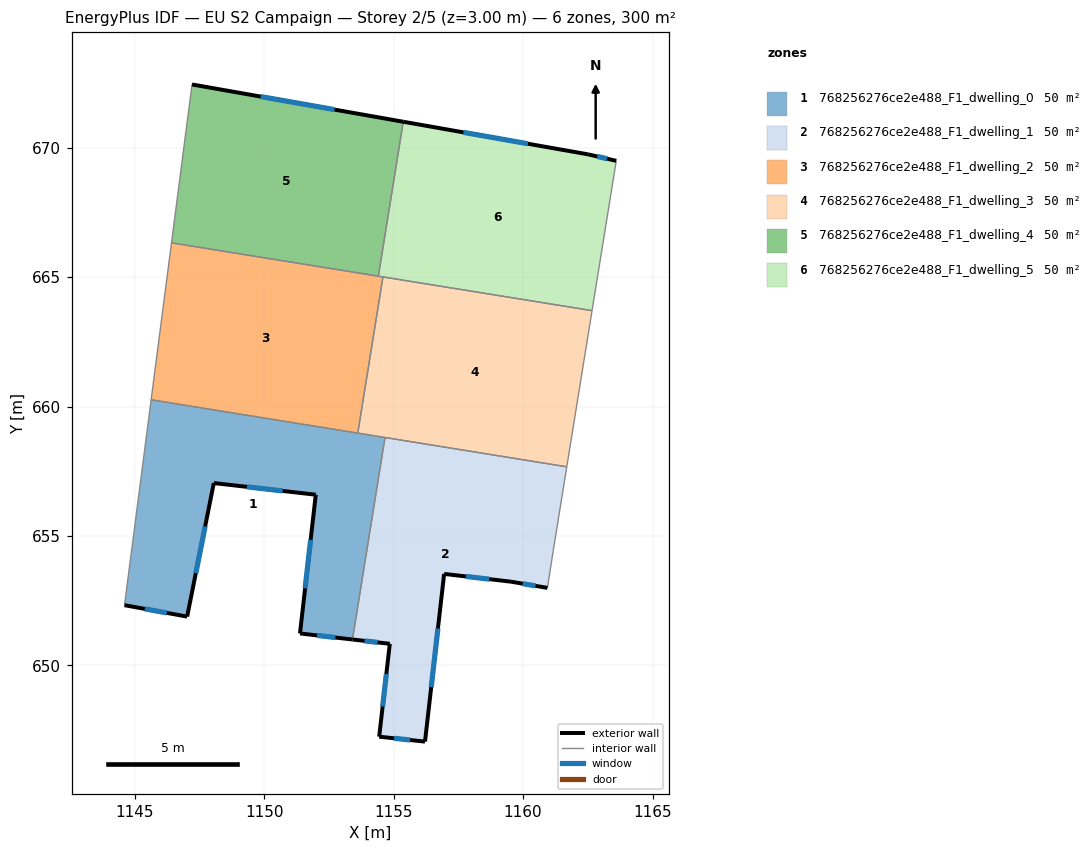
=== STOREY PLAN SPEC (per zone: floor XY polygon, exterior-wall plan segments, windows/doors) ===
zone 1: 768256276ce2e488_F1_dwelling_0  (50.0 m²)
  floor: (1154.66, 658.80) (1153.41, 651.00) (1151.38, 651.23) (1151.99, 656.59) (1148.05, 657.04) (1147.02, 651.88) (1144.60, 652.33) (1145.63, 660.26)
  exterior wall: (1151.38, 651.23) – (1153.41, 651.00)  [2.0 m]
    window: (1152.04, 651.16) – (1152.75, 651.08)  [0.7 m²]
  exterior wall: (1151.99, 656.59) – (1151.38, 651.23)  [5.4 m]
    window: (1151.79, 654.85) – (1151.58, 652.98)  [2.0 m²]
  exterior wall: (1148.05, 657.04) – (1151.99, 656.59)  [4.0 m]
    window: (1149.33, 656.90) – (1150.71, 656.74)  [1.5 m²]
  exterior wall: (1147.02, 651.88) – (1148.05, 657.04)  [5.3 m]
    window: (1147.35, 653.56) – (1147.71, 655.37)  [1.9 m²]
  exterior wall: (1144.60, 652.33) – (1147.02, 651.88)  [2.5 m]
    window: (1145.39, 652.18) – (1146.23, 652.03)  [0.9 m²]
  interior walls: 4
zone 2: 768256276ce2e488_F1_dwelling_1  (50.0 m²)
  floor: (1161.69, 657.67) (1161.16, 654.40) (1160.94, 652.99) (1159.53, 653.23) (1156.95, 653.53) (1156.21, 647.05) (1154.44, 647.25) (1154.85, 650.83) (1153.41, 651.00) (1154.66, 658.80)
  exterior wall: (1159.53, 653.23) – (1160.94, 652.99)  [1.4 m]
    window: (1159.99, 653.16) – (1160.48, 653.07)  [0.5 m²]
  exterior wall: (1156.95, 653.53) – (1159.53, 653.23)  [2.6 m]
    window: (1157.79, 653.44) – (1158.69, 653.33)  [1.0 m²]
  exterior wall: (1156.21, 647.05) – (1156.95, 653.53)  [6.5 m]
    window: (1156.45, 649.16) – (1156.71, 651.43)  [2.4 m²]
  exterior wall: (1154.44, 647.25) – (1156.21, 647.05)  [1.8 m]
    window: (1155.01, 647.18) – (1155.63, 647.12)  [0.7 m²]
  exterior wall: (1154.85, 650.83) – (1154.44, 647.25)  [3.6 m]
    window: (1154.72, 649.67) – (1154.57, 648.41)  [1.3 m²]
  exterior wall: (1153.41, 651.00) – (1154.85, 650.83)  [1.5 m]
    window: (1153.88, 650.95) – (1154.38, 650.89)  [0.5 m²]
  interior walls: 4
zone 3: 768256276ce2e488_F1_dwelling_2  (50.0 m²)
  floor: (1154.58, 665.01) (1153.61, 658.97) (1145.63, 660.26) (1146.42, 666.33)
  interior walls: 5
zone 4: 768256276ce2e488_F1_dwelling_3  (50.0 m²)
  floor: (1162.66, 663.71) (1161.69, 657.67) (1153.61, 658.97) (1154.58, 665.01)
  interior walls: 5
zone 5: 768256276ce2e488_F1_dwelling_4  (50.0 m²)
  floor: (1155.37, 671.00) (1154.41, 665.04) (1146.42, 666.33) (1147.21, 672.44)
  exterior wall: (1155.37, 671.00) – (1147.21, 672.44)  [8.3 m]
    window: (1152.72, 671.47) – (1149.86, 671.98)  [3.0 m²]
  interior walls: 3
zone 6: 768256276ce2e488_F1_dwelling_5  (50.0 m²)
  floor: (1163.60, 669.49) (1162.66, 663.71) (1154.41, 665.04) (1155.37, 671.00) (1162.51, 669.74)
  exterior wall: (1162.51, 669.74) – (1155.37, 671.00)  [7.3 m]
    window: (1160.19, 670.15) – (1157.69, 670.59)  [2.7 m²]
  exterior wall: (1163.60, 669.49) – (1162.51, 669.74)  [1.1 m]
    window: (1163.24, 669.58) – (1162.86, 669.66)  [0.4 m²]
  interior walls: 4

=== DERIVED (storey summary) ===
Building: EU S2 Campaign
Storey: 2 of 5  (floor level z = 3.00 m)
Storey gross floor area: 300.0 m²
Zones on this storey: 6
  - 768256276ce2e488_F1_dwelling_0: floor 50.0 m²; exterior wall 19.1 m (57.4 m²); 5 window(s) 7.0 m²; WWR 12.2%
  - 768256276ce2e488_F1_dwelling_1: floor 50.0 m²; exterior wall 17.4 m (52.2 m²); 6 window(s) 6.4 m²; WWR 12.2%
  - 768256276ce2e488_F1_dwelling_2: floor 50.0 m²
  - 768256276ce2e488_F1_dwelling_3: floor 50.0 m²
  - 768256276ce2e488_F1_dwelling_4: floor 50.0 m²; exterior wall 8.3 m (24.9 m²); 1 window(s) 3.0 m²; WWR 12.2%
  - 768256276ce2e488_F1_dwelling_5: floor 50.0 m²; exterior wall 8.4 m (25.1 m²); 2 window(s) 3.1 m²; WWR 12.2%
Zone adjacency (shared interzone walls):
  - 768256276ce2e488_F1_dwelling_0 ↔ 768256276ce2e488_F1_dwelling_1
  - 768256276ce2e488_F1_dwelling_0 ↔ 768256276ce2e488_F1_dwelling_2
  - 768256276ce2e488_F1_dwelling_0 ↔ 768256276ce2e488_F1_dwelling_3
  - 768256276ce2e488_F1_dwelling_1 ↔ 768256276ce2e488_F1_dwelling_3
  - 768256276ce2e488_F1_dwelling_2 ↔ 768256276ce2e488_F1_dwelling_3
  - 768256276ce2e488_F1_dwelling_2 ↔ 768256276ce2e488_F1_dwelling_4
  - 768256276ce2e488_F1_dwelling_2 ↔ 768256276ce2e488_F1_dwelling_5
  - 768256276ce2e488_F1_dwelling_3 ↔ 768256276ce2e488_F1_dwelling_5
  - 768256276ce2e488_F1_dwelling_4 ↔ 768256276ce2e488_F1_dwelling_5